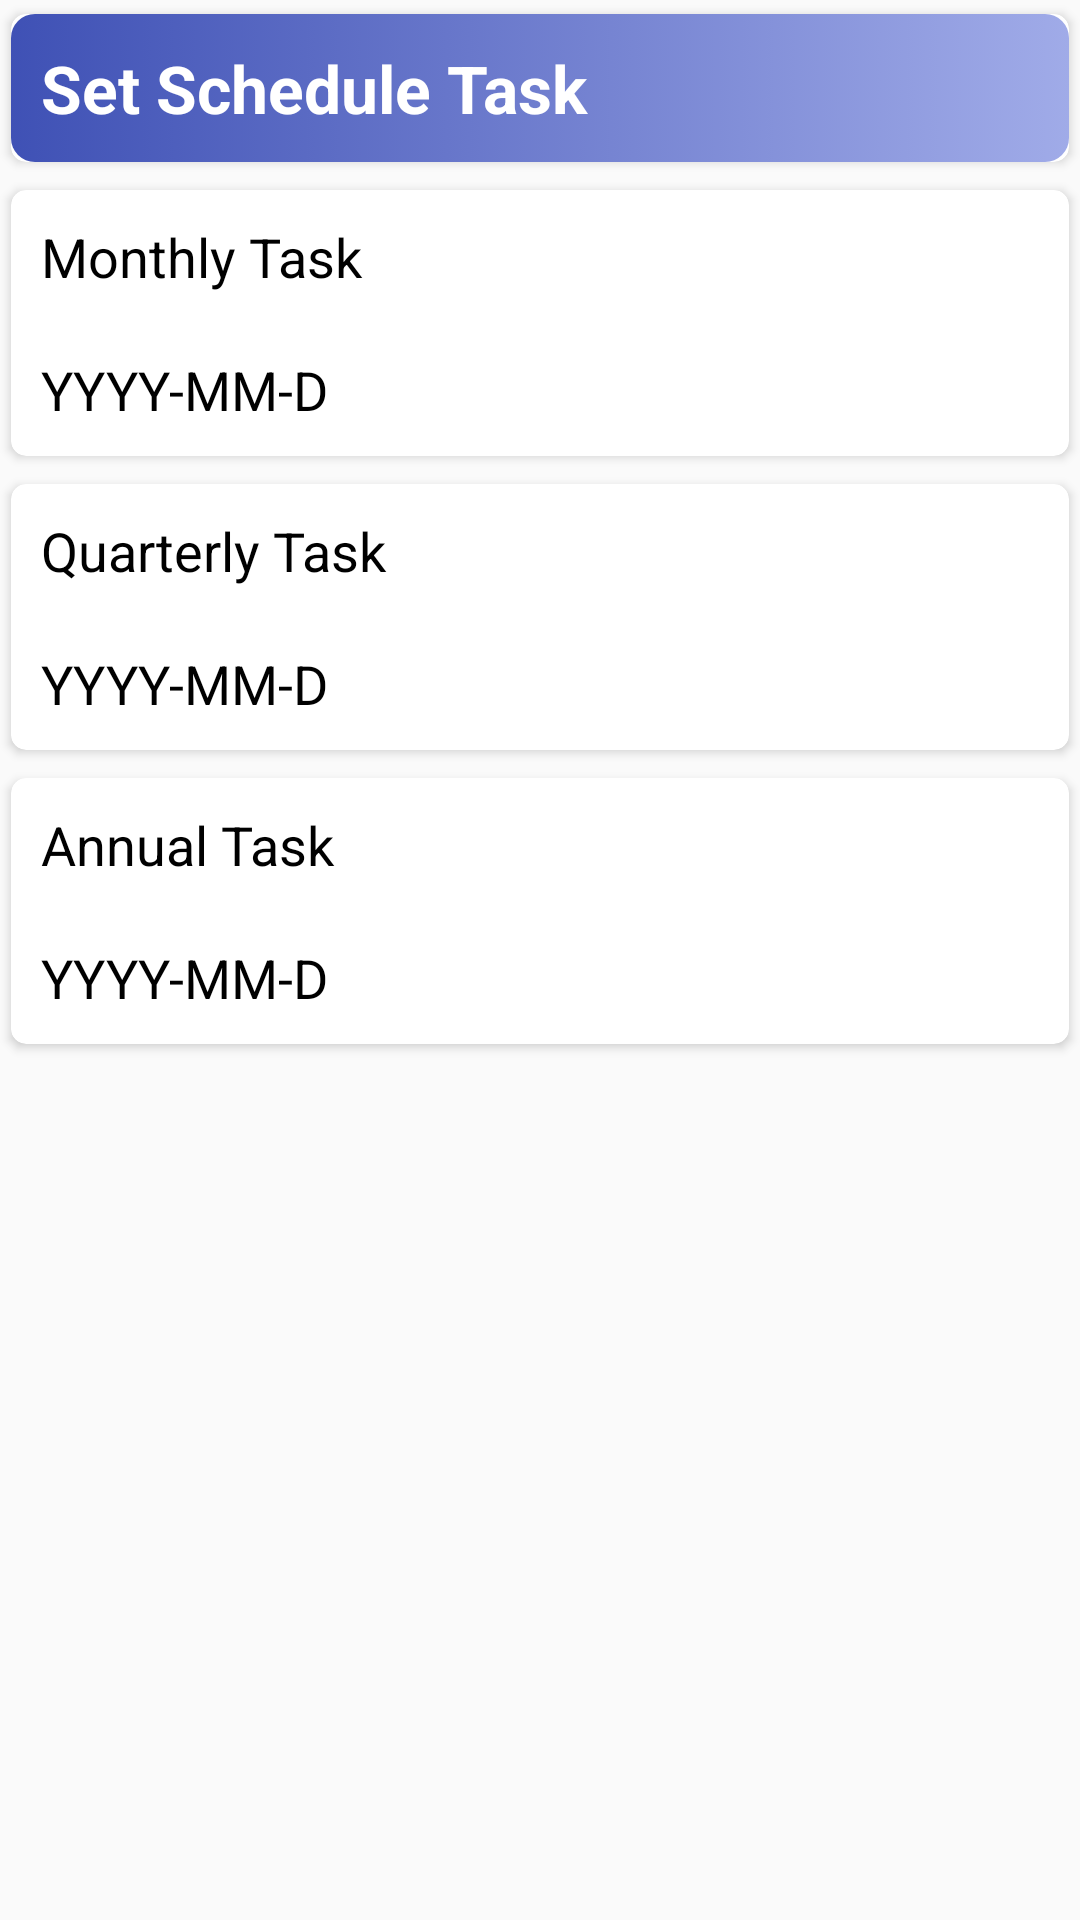

Reconstruct the res/layout file that produces this screen, plus the resources it refers to.
<!-- AndroidManifest.xml: application theme AppTheme -->
<!-- res/layout/activity_schedule.xml -->
<?xml version="1.0" encoding="utf-8"?>
<LinearLayout xmlns:android="http://schemas.android.com/apk/res/android"
    xmlns:app="http://schemas.android.com/apk/res-auto"
    android:layout_width="match_parent"
    android:layout_height="wrap_content"
    android:orientation="vertical">

    <androidx.cardview.widget.CardView
        android:layout_width="match_parent"
        android:layout_height="wrap_content"
        android:padding="10dp"
        app:cardCornerRadius="5dp"
        app:cardElevation="2dp"
        app:cardUseCompatPadding="true">
        <LinearLayout
            android:background="@drawable/category_textview_bg"
            android:layout_width="match_parent"
            android:layout_height="wrap_content"

            android:orientation="vertical">
            <RelativeLayout
                android:layout_width="match_parent"
                android:layout_height="match_parent"
                android:paddingBottom="10dp">

                <TextView
                    android:layout_width="match_parent"
                    android:layout_height="wrap_content"
                    android:layout_marginLeft="10dp"
                    android:layout_marginTop="10dp"
                    android:gravity="left"
                    android:text="Set Schedule Task"
                    android:textStyle="bold"
                    android:textColor="@color/profileBackground"
                    android:textSize="22dp"/>

            </RelativeLayout>


        </LinearLayout>

    </androidx.cardview.widget.CardView>

    <androidx.cardview.widget.CardView
        android:layout_width="match_parent"
        android:layout_height="wrap_content"
        android:padding="10dp"
        app:cardCornerRadius="5dp"
        app:cardElevation="2dp"
        app:cardUseCompatPadding="true">
        <LinearLayout
            android:layout_width="match_parent"
            android:layout_height="wrap_content"
            android:orientation="vertical">
            <RelativeLayout
                android:layout_width="match_parent"
                android:layout_height="match_parent"
                android:paddingBottom="10dp"
                >

                <TextView
                    android:id="@+id/txtMonth"
                    android:layout_width="match_parent"
                    android:layout_height="wrap_content"
                    android:layout_marginLeft="10dp"
                    android:layout_marginTop="10dp"
                    android:gravity="left"
                    android:text="Monthly Task"
                    android:textColor="@color/black"
                    android:textSize="18dp" />


                <TextView
                    android:id="@+id/setMonth"
                    android:layout_width="wrap_content"
                    android:layout_height="wrap_content"
                    android:layout_alignRight="@+id/txtMonth"
                    android:layout_marginLeft="10dp"
                    android:layout_marginTop="10dp"
                    android:drawableRight="@drawable/ic_baseline_date_range_24"
                    android:gravity="center"
                    android:textColor="@color/colorAccent"
                    android:textSize="18dp" />

            </RelativeLayout>

            <RelativeLayout
                android:layout_width="match_parent"
                android:layout_height="match_parent"
                android:paddingBottom="10dp">

                <TextView
                    android:id="@+id/txtM"
                    android:layout_width="match_parent"
                    android:layout_height="wrap_content"
                    android:layout_marginLeft="10dp"
                    android:layout_marginTop="10dp"
                    android:gravity="left"
                    android:text="YYYY-MM-D"
                    android:textColor="@color/black"
                    android:textSize="18dp" />

            </RelativeLayout>


        </LinearLayout>

    </androidx.cardview.widget.CardView>
    <androidx.cardview.widget.CardView
        android:layout_width="match_parent"
        android:layout_height="wrap_content"
        android:padding="10dp"
        app:cardCornerRadius="5dp"
        app:cardElevation="2dp"
        app:cardUseCompatPadding="true">
        <LinearLayout
            android:layout_width="match_parent"
            android:layout_height="wrap_content"
            android:orientation="vertical">
            <RelativeLayout
                android:layout_width="match_parent"
                android:layout_height="match_parent"
                android:paddingBottom="10dp">

                <TextView
                    android:id="@+id/txtQuar"
                    android:layout_width="match_parent"
                    android:layout_height="wrap_content"
                    android:layout_marginLeft="10dp"
                    android:layout_marginTop="10dp"
                    android:gravity="left"
                    android:text="Quarterly Task"
                    android:textColor="@color/black"
                    android:textSize="18dp" />
                <TextView
                    android:id="@+id/setQuar"
                    android:layout_width="wrap_content"
                    android:layout_height="wrap_content"
                    android:layout_alignRight="@+id/txtQuar"
                    android:layout_marginLeft="10dp"
                    android:layout_marginTop="10dp"
                    android:drawableRight="@drawable/ic_baseline_date_range_24"
                    android:gravity="center"
                    android:textColor="@color/colorAccent"
                    android:textSize="18dp" />

            </RelativeLayout>

            <RelativeLayout
                android:layout_width="match_parent"
                android:layout_height="match_parent"
                android:paddingBottom="10dp">

                <TextView
                    android:id="@+id/txtQ"
                    android:layout_width="match_parent"
                    android:layout_height="wrap_content"
                    android:layout_marginLeft="10dp"
                    android:layout_marginTop="10dp"
                    android:gravity="left"
                    android:text="YYYY-MM-D"
                    android:textColor="@color/black"
                    android:textSize="18dp" />

            </RelativeLayout>


        </LinearLayout>

    </androidx.cardview.widget.CardView>
    <androidx.cardview.widget.CardView
        android:layout_width="match_parent"
        android:layout_height="wrap_content"
        android:padding="10dp"
        app:cardCornerRadius="5dp"
        app:cardElevation="2dp"
        app:cardUseCompatPadding="true">
        <LinearLayout
            android:layout_width="match_parent"
            android:layout_height="wrap_content"
            android:orientation="vertical">
            <RelativeLayout
                android:layout_width="match_parent"
                android:layout_height="match_parent"
                android:paddingBottom="10dp">

                <TextView
                    android:id="@+id/txtAnn"
                    android:layout_width="match_parent"
                    android:layout_height="wrap_content"
                    android:layout_marginLeft="10dp"
                    android:layout_marginTop="10dp"
                    android:gravity="left"
                    android:text="Annual Task"
                    android:textColor="@color/black"
                    android:textSize="18dp" />

                <TextView
                    android:id="@+id/setAnnual"
                    android:layout_width="wrap_content"
                    android:layout_height="wrap_content"
                    android:layout_alignRight="@+id/txtAnn"
                    android:layout_marginLeft="10dp"
                    android:layout_marginTop="10dp"
                    android:drawableRight="@drawable/ic_baseline_date_range_24"
                    android:gravity="center"
                    android:textColor="@color/colorAccent"
                    android:textSize="18dp" />

            </RelativeLayout>

            <RelativeLayout
                android:layout_width="match_parent"
                android:layout_height="match_parent"
                android:paddingBottom="10dp">

                <TextView
                    android:id="@+id/txtA"
                    android:layout_width="match_parent"
                    android:layout_height="wrap_content"
                    android:layout_marginLeft="10dp"
                    android:layout_marginTop="10dp"
                    android:gravity="left"
                    android:text="YYYY-MM-D"
                    android:textColor="@color/black"
                    android:textSize="18dp" />

            </RelativeLayout>


        </LinearLayout>

    </androidx.cardview.widget.CardView>
</LinearLayout>
<!-- resources referenced by this layout -->
<resources>
  <color name="black">#FF000000</color>
  <color name="colorAccent">#1B1C1C</color>
  <color name="profileBackground">#fff</color>
  <!-- drawable category_textview_bg (drawable-v24) -->
  <?xml version="1.0" encoding="utf-8"?>
  <shape xmlns:android="http://schemas.android.com/apk/res/android"
      android:dither="true"
      android:shape="rectangle"
      android:useLevel="true">
  
  
      <gradient
          android:angle="180"
          android:endColor="#3F51B5"
          android:startColor="#A0ABE8"
          android:type="linear" />
      <corners android:radius="8dp" />
      <stroke
          android:width="0dp"
          android:color="#f5f5f5" />
  </shape>
  <style name="AppTheme" parent="Theme.AppCompat.Light.DarkActionBar">
          
          <item name="colorPrimary">@color/colorPrimary</item>
          <item name="colorPrimaryDark">@color/colorPrimaryDark</item>
          <item name="colorAccent">#2196F3</item>
      </style>
  <color name="colorPrimary">#73AEB6</color>
  <color name="colorPrimaryDark">#C1BFC5</color>
</resources>
